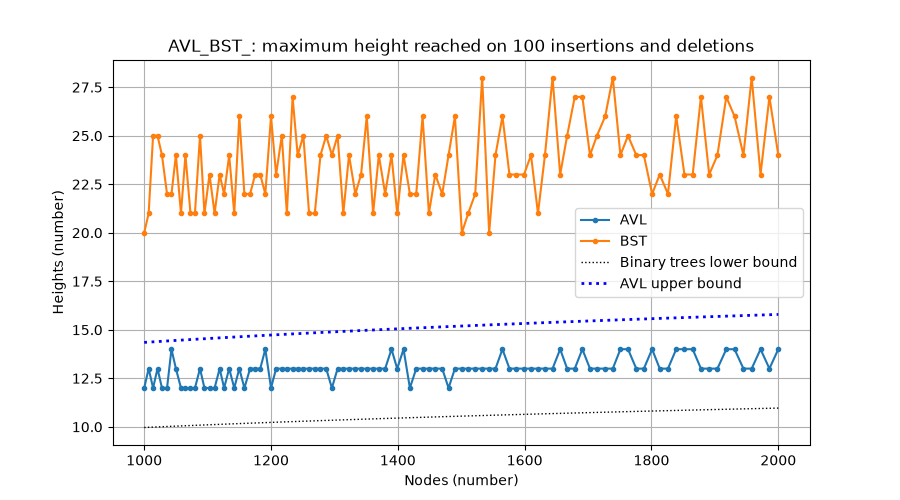

Data behind this chart, as committed beside it:
n, 1000, 1007, 1014, 1021, 1028, 1036, 1043, 1050, 1058, 1065, 1073, 1080, 1088, 1095, 1103, 1111, 1119, 1126, 1134, 1142, 1150, 1158, 1167
AVL, 12, 13, 12, 13, 12, 12, 14, 13, 12, 12, 12, 12, 13, 12, 12, 12, 13, 12, 13, 12, 13, 12, 13
BST, 20, 21, 25, 25, 24, 22, 22, 24, 21, 24, 21, 21, 25, 21, 23, 21, 23, 22, 24, 21, 26, 22, 22
